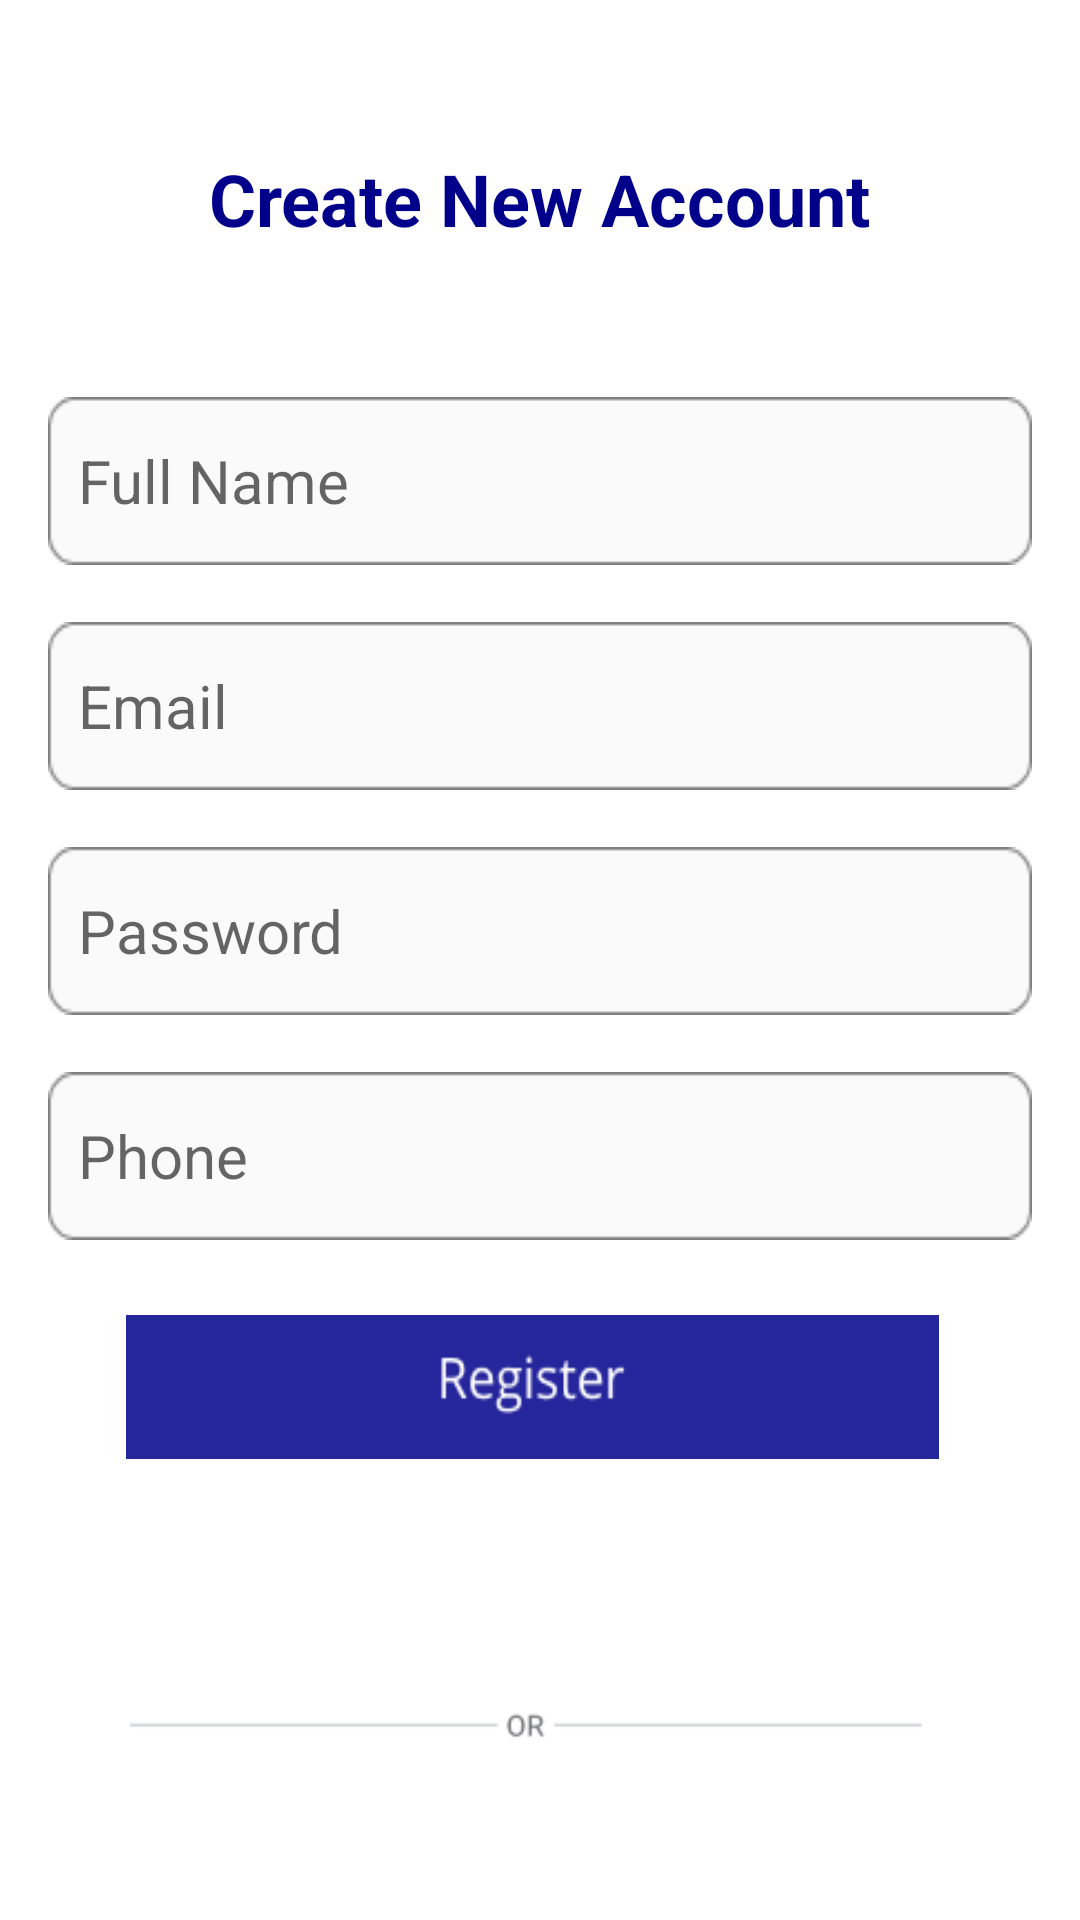

The Android layout XML behind this screen, and the referenced resources:
<!-- AndroidManifest.xml: application theme Theme.VezetaaClone.NoActionBar -->
<!-- res/layout/activity_register.xml -->
<?xml version="1.0" encoding="utf-8"?>
<RelativeLayout xmlns:android="http://schemas.android.com/apk/res/android"
    xmlns:app="http://schemas.android.com/apk/res-auto"
    xmlns:tools="http://schemas.android.com/tools"
    android:layout_width="match_parent"
    android:layout_height="match_parent"
    tools:context=".Activities.RegisterActivity">


    <ImageButton
        android:id="@+id/btn_register"
        android:layout_width="321dp"
        android:layout_height="48dp"
        android:layout_below="@id/phone"
        android:layout_alignParentStart="true"
        android:layout_alignParentLeft="true"
        android:layout_alignParentEnd="true"
        android:layout_alignParentRight="true"
        android:layout_marginStart="42dp"
        android:layout_marginLeft="42dp"
        android:layout_marginTop="25dp"
        android:layout_marginEnd="47dp"
        android:layout_marginRight="47dp"
        android:background="@drawable/regbutton"
        android:text="Login"
        android:textSize="20sp"></ImageButton>

    <EditText
        android:id="@+id/Email"
        android:layout_width="match_parent"
        android:layout_height="wrap_content"
        android:layout_below="@id/Name"
        android:layout_marginLeft="16dp"
        android:layout_marginTop="19dp"
        android:layout_marginRight="16dp"
        android:background="@drawable/edittextbg"
        android:paddingLeft="10sp"
        android:hint="Email "
        android:inputType="textEmailAddress"
        android:textSize="20sp"></EditText>

    <EditText
        android:paddingLeft="10sp"
        android:id="@+id/Password_"
        android:layout_width="match_parent"
        android:layout_height="wrap_content"
        android:layout_below="@id/Email"
        android:layout_marginLeft="16dp"
        android:layout_marginTop="19dp"
        android:layout_marginRight="16dp"
        android:background="@drawable/edittextbg"
        android:hint="Password "
        android:inputType="textPassword"
        android:textSize="20sp"></EditText>

    <EditText
        android:paddingLeft="10sp"
        android:id="@+id/phone"
        android:layout_width="match_parent"
        android:layout_height="wrap_content"
        android:layout_below="@id/Password_"
        android:layout_marginLeft="16dp"
        android:layout_marginTop="19dp"
        android:layout_marginRight="16dp"
        android:background="@drawable/edittextbg"
        android:hint="Phone "
        android:inputType="number|phone"
        android:textSize="20sp"></EditText>

    <EditText
        android:id="@+id/Name"
        android:layout_width="match_parent"
        android:layout_height="wrap_content"
        android:layout_below="@id/textview2"
        android:layout_marginLeft="16dp"
        android:layout_marginTop="50dp"
        android:layout_marginRight="16dp"
        android:background="@drawable/edittextbg"
        android:hint="Full Name "
        android:inputType="textPersonName"
        android:paddingLeft="10sp"
        android:textSize="20sp"></EditText>

    <TextView
        android:id="@+id/textview2"
        android:layout_width="wrap_content"
        android:layout_height="wrap_content"
        android:layout_below="@+id/app_title"
        android:layout_centerHorizontal="true"
        android:layout_marginLeft="80dp"
        android:layout_marginTop="50dp"
        android:layout_marginRight="50dp"
        android:text="Create New Account"
        android:textColor="#00008B"
        android:textSize="24sp"
        android:textStyle="bold"></TextView>

    <TextView
        android:id="@+id/LoginHere"
        android:layout_width="match_parent"
        android:layout_height="wrap_content"
        android:layout_below="@+id/btn_register"
        android:layout_alignParentStart="true"
        android:layout_alignParentLeft="true"
        android:layout_alignParentEnd="true"
        android:layout_alignParentRight="true"
        android:layout_marginStart="45dp"
        android:layout_marginLeft="45dp"
        android:layout_marginTop="162dp"
        android:layout_marginEnd="3dp"
        android:layout_marginRight="3dp"
        android:text="@string/have_acc"
        android:textSize="18sp"></TextView>

    <ImageView
        android:id="@+id/imageView"
        android:layout_width="match_parent"
        android:layout_height="58dp"
        android:layout_below="@+id/phone"
        android:layout_marginTop="131dp"
        android:src="@drawable/or" />


</RelativeLayout>
<!-- resources referenced by this layout -->
<resources>
  <!-- drawable edittextbg: png bitmap (drawable, 889 bytes) -->
  <!-- drawable or: png bitmap (drawable, 1555 bytes) -->
  <!-- drawable regbutton: png bitmap (drawable, 2226 bytes) -->
  <string name="have_acc" translatable="false">Already have an account?  <font color="#00008b">Log In here</font></string>
  <style name="Theme.VezetaaClone.NoActionBar">
          <item name="windowNoTitle">true</item>
          <item name="windowActionBar">false</item>
      </style>
</resources>
